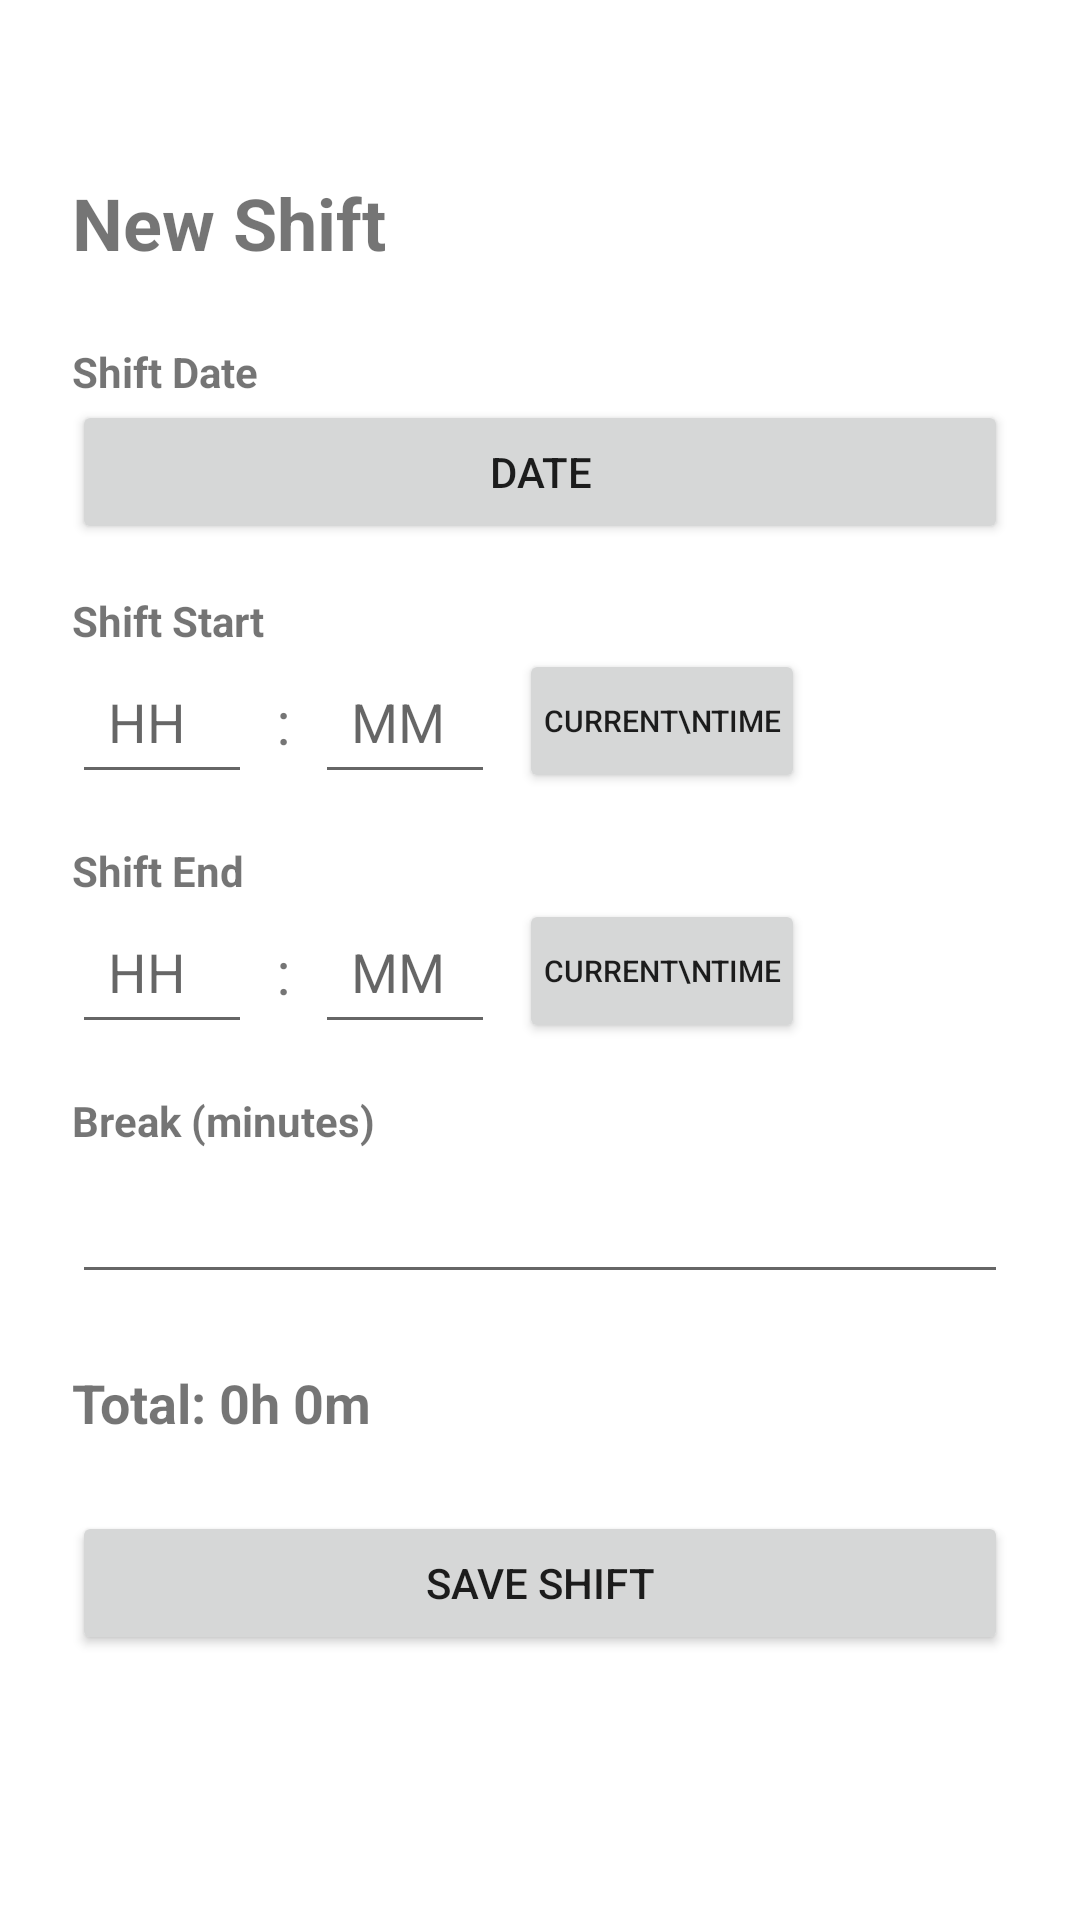

Android layout source for this screen:
<!-- AndroidManifest.xml: application theme Theme.WorkLog -->
<!-- res/layout/activity_new_shift.xml -->
<?xml version="1.0" encoding="utf-8"?>
<ScrollView xmlns:android="http://schemas.android.com/apk/res/android"
    android:layout_width="match_parent"
    android:layout_height="match_parent">

    <LinearLayout
        android:layout_width="match_parent"
        android:layout_height="wrap_content"
        android:orientation="vertical"
        android:layout_marginTop="34dp"
        android:padding="24dp">

        <TextView
            android:layout_width="match_parent"
            android:layout_height="wrap_content"
            android:text="New Shift"
            android:textSize="24sp"
            android:textStyle="bold"
            android:paddingBottom="24dp" />

        

        <TextView
            android:layout_width="match_parent"
            android:layout_height="wrap_content"
            android:text="Shift Date"
            android:textStyle="bold" />

        <Button
            android:id="@+id/btnShiftDate"
            android:layout_width="match_parent"
            android:layout_height="wrap_content"
            android:text="Date" />

        

        <TextView
            android:layout_width="match_parent"
            android:layout_height="wrap_content"
            android:text="Shift Start"
            android:textStyle="bold"
            android:layout_marginTop="16dp" />

        <LinearLayout
            android:layout_width="match_parent"
            android:layout_height="wrap_content"
            android:orientation="horizontal"
            android:gravity="center_vertical">

            <EditText
                android:id="@+id/etStartHour"
                android:layout_width="60dp"
                android:layout_height="wrap_content"
                android:hint="HH"
                android:inputType="number"
                android:maxLength="2"
                android:padding="12dp" />

            <TextView
                android:layout_width="wrap_content"
                android:layout_height="wrap_content"
                android:text=":"
                android:textSize="20sp"
                android:padding="8dp" />

            <EditText
                android:id="@+id/etStartMinute"
                android:layout_width="60dp"
                android:layout_height="wrap_content"
                android:hint="MM"
                android:inputType="number"
                android:maxLength="2"
                android:padding="12dp" />

            <Button
                android:id="@+id/btnStartCurrentTime"
                android:layout_width="wrap_content"
                android:layout_height="wrap_content"
                android:text="Current\nTime"
                android:textSize="10sp"
                android:minWidth="0dp"
                android:paddingHorizontal="8dp"
                android:layout_marginStart="8dp" />

        </LinearLayout>

        

        <TextView
            android:layout_width="match_parent"
            android:layout_height="wrap_content"
            android:text="Shift End"
            android:textStyle="bold"
            android:layout_marginTop="16dp" />

        <LinearLayout
            android:layout_width="match_parent"
            android:layout_height="wrap_content"
            android:orientation="horizontal"
            android:gravity="center_vertical">

            <EditText
                android:id="@+id/etEndHour"
                android:layout_width="60dp"
                android:layout_height="wrap_content"
                android:hint="HH"
                android:inputType="number"
                android:maxLength="2"
                android:padding="12dp" />

            <TextView
                android:layout_width="wrap_content"
                android:layout_height="wrap_content"
                android:text=":"
                android:textSize="20sp"
                android:padding="8dp" />

            <EditText
                android:id="@+id/etEndMinute"
                android:layout_width="60dp"
                android:layout_height="wrap_content"
                android:hint="MM"
                android:inputType="number"
                android:maxLength="2"
                android:padding="12dp" />

            <Button
                android:id="@+id/btnEndCurrentTime"
                android:layout_width="wrap_content"
                android:layout_height="wrap_content"
                android:text="Current\nTime"
                android:textSize="10sp"
                android:minWidth="0dp"
                android:paddingHorizontal="8dp"
                android:layout_marginStart="8dp" />

        </LinearLayout>

        

        <TextView
            android:layout_width="match_parent"
            android:layout_height="wrap_content"
            android:text="Break (minutes)"
            android:textStyle="bold"
            android:layout_marginTop="16dp" />

        <EditText
            android:id="@+id/etBreak"
            android:layout_width="match_parent"
            android:layout_height="wrap_content"
            android:inputType="number"
            android:maxLength="3"
            android:padding="12dp" />

        

        <TextView
            android:id="@+id/tvShiftTotal"
            android:layout_width="match_parent"
            android:layout_height="wrap_content"
            android:text="Total: 0h 0m"
            android:textSize="18sp"
            android:textStyle="bold"
            android:layout_marginTop="24dp" />

        

        <Button
            android:id="@+id/btnSaveShift"
            android:layout_width="match_parent"
            android:layout_height="wrap_content"
            android:text="Save Shift"
            android:layout_marginTop="24dp" />

    </LinearLayout>

</ScrollView>
<!-- resources referenced by this layout -->
<resources>
  <style name="Theme.WorkLog" parent="Theme.MaterialComponents.DayNight.NoActionBar" />
</resources>
